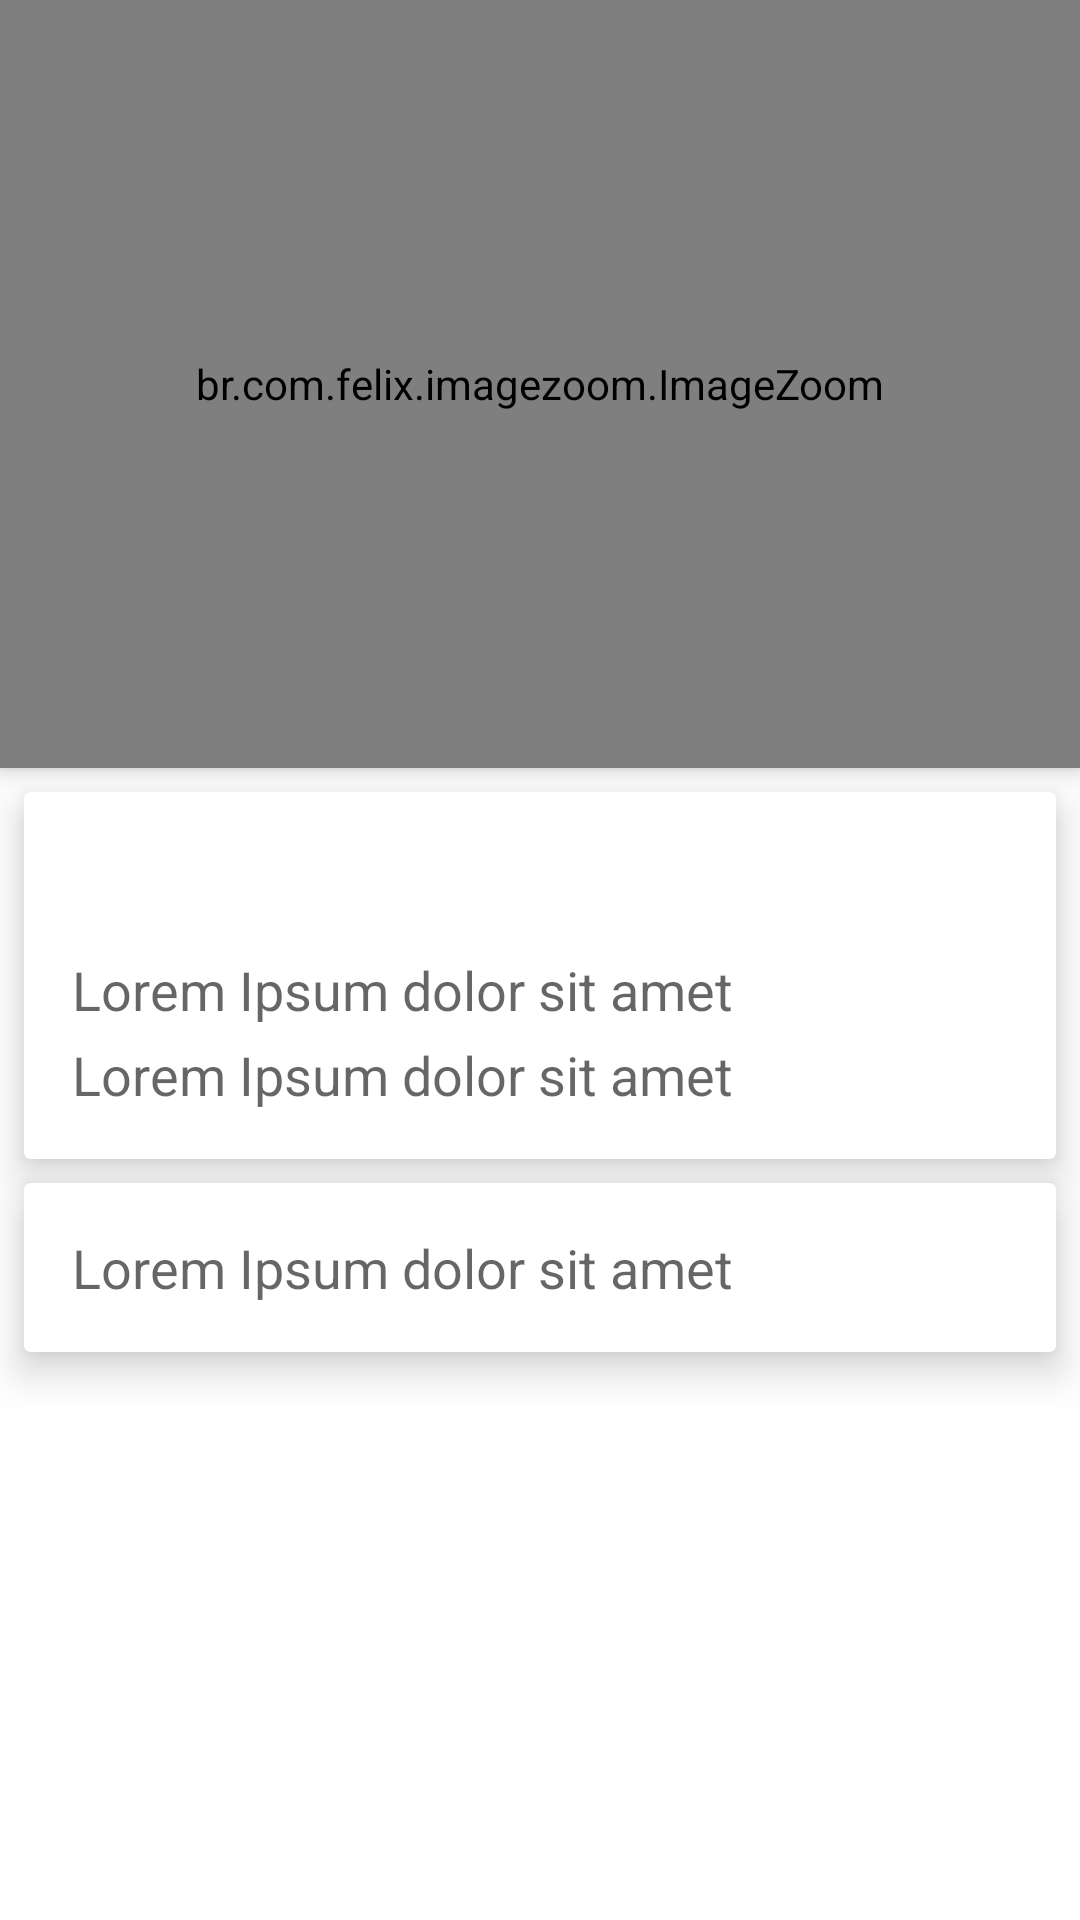

Produce the Android XML layout that renders to this screen, including the resource entries it uses.
<!-- AndroidManifest.xml: activity theme AppTheme.Details -->
<!-- res/layout/activity_movie_details.xml -->
<?xml version="1.0" encoding="utf-8"?>
<android.support.design.widget.CoordinatorLayout xmlns:android="http://schemas.android.com/apk/res/android"
    xmlns:app="http://schemas.android.com/apk/res-auto"
    android:id="@+id/container"
    android:layout_width="match_parent"
    android:layout_height="match_parent"
    android:fitsSystemWindows="true">

    <android.support.design.widget.AppBarLayout
        android:id="@+id/app_bar_layout"
        android:layout_width="match_parent"
        android:layout_height="wrap_content"
        android:theme="@style/ThemeOverlay.AppCompat.Dark.ActionBar">

        <android.support.design.widget.CollapsingToolbarLayout
            android:id="@+id/collapsing_toolbar"
            android:layout_width="match_parent"
            android:layout_height="wrap_content"
            app:contentScrim="?attr/colorPrimary"
            app:expandedTitleMarginEnd="64dp"
            app:expandedTitleMarginStart="48dp"
            app:layout_scrollFlags="enterAlways">

            <br.com.felix.imagezoom.ImageZoom
                android:id="@+id/ivPoster"
                android:layout_width="match_parent"
                android:layout_height="256dp"
                android:adjustViewBounds="true"
                android:scaleType="centerCrop"
                app:layout_collapseMode="parallax" />

            <android.support.v7.widget.Toolbar
                android:id="@+id/toolbar"
                android:layout_width="match_parent"
                android:layout_height="?attr/actionBarSize"
                app:layout_collapseMode="pin"
                app:popupTheme="@style/ThemeOverlay.AppCompat.Light" />

        </android.support.design.widget.CollapsingToolbarLayout>

    </android.support.design.widget.AppBarLayout>

    <android.support.v4.widget.NestedScrollView
        android:id="@+id/scroll"
        android:layout_width="match_parent"
        android:layout_height="match_parent"
        app:layout_behavior="@string/appbar_scrolling_view_behavior">

        <LinearLayout
            android:layout_width="match_parent"
            android:layout_height="match_parent"
            android:orientation="vertical">

            <android.support.v7.widget.CardView
                android:layout_width="match_parent"
                android:layout_height="wrap_content"
                android:layout_margin="@dimen/spacing_medium"
                android:layout_marginTop="24dp"
                app:cardElevation="@dimen/spacing_medium">

                <LinearLayout
                    android:layout_width="match_parent"
                    android:layout_height="wrap_content"
                    android:orientation="vertical">

                    <TextView
                        android:id="@+id/tvMovieTitle"
                        android:layout_width="match_parent"
                        android:layout_height="wrap_content"
                        android:layout_marginLeft="@dimen/spacing_large"
                        android:layout_marginRight="@dimen/spacing_large"
                        android:layout_marginTop="@dimen/spacing_large"
                        android:textSize="25sp"
                        android:textStyle="bold" />

                    <TextView
                        android:id="@+id/tvReleaseDate"
                        android:layout_width="match_parent"
                        android:layout_height="wrap_content"
                        android:layout_marginTop="@dimen/spacing_small"
                        android:layout_marginLeft="@dimen/spacing_large"
                        android:layout_marginStart="@dimen/spacing_large"
                        android:text="@string/lorem_ipsum"
                        android:textAppearance="@style/TextAppearance.AppCompat.Medium" />

                    <TextView
                        android:id="@+id/tvVoteAverage"
                        android:layout_width="match_parent"
                        android:layout_height="wrap_content"
                        android:layout_marginTop="@dimen/spacing_small"
                        android:layout_marginLeft="@dimen/spacing_large"
                        android:layout_marginStart="@dimen/spacing_large"
                        android:layout_marginBottom="@dimen/spacing_large"
                        android:text="@string/lorem_ipsum"
                        android:textAppearance="@style/TextAppearance.AppCompat.Medium" />

                </LinearLayout>

            </android.support.v7.widget.CardView>

            <android.support.v7.widget.CardView
                android:layout_width="match_parent"
                android:layout_height="match_parent"
                android:layout_marginBottom="@dimen/spacing_medium"
                android:layout_marginLeft="@dimen/spacing_medium"
                android:layout_marginRight="@dimen/spacing_medium"
                app:cardElevation="@dimen/spacing_medium">

                <TextView
                    android:id="@+id/tvMovieOverview"
                    android:layout_width="match_parent"
                    android:layout_height="match_parent"
                    android:layout_margin="@dimen/spacing_large"
                    android:text="@string/lorem_ipsum"
                    android:textAppearance="@style/TextAppearance.AppCompat.Medium" />

            </android.support.v7.widget.CardView>

            <android.support.v7.widget.CardView
                android:layout_width="match_parent"
                android:layout_height="match_parent"
                android:layout_marginBottom="@dimen/spacing_medium"
                android:layout_marginLeft="@dimen/spacing_medium"
                android:layout_marginRight="@dimen/spacing_medium"
                app:cardElevation="@dimen/spacing_medium">

                <android.support.v7.widget.RecyclerView
                    android:id="@+id/rvTrailers"
                    android:layout_width="match_parent"
                    android:layout_height="wrap_content" />

            </android.support.v7.widget.CardView>

            <android.support.v7.widget.CardView
                android:layout_width="match_parent"
                android:layout_height="match_parent"
                android:layout_marginBottom="@dimen/spacing_medium"
                android:layout_marginLeft="@dimen/spacing_medium"
                android:layout_marginRight="@dimen/spacing_medium"
                app:cardElevation="@dimen/spacing_medium">

                <android.support.v7.widget.RecyclerView
                    android:id="@+id/rvReviews"
                    android:layout_width="match_parent"
                    android:layout_height="wrap_content" />

            </android.support.v7.widget.CardView>

        </LinearLayout>

    </android.support.v4.widget.NestedScrollView>

</android.support.design.widget.CoordinatorLayout>
<!-- resources referenced by this layout -->
<resources>
  <dimen name="spacing_large">16dp</dimen>
  <dimen name="spacing_medium">8dp</dimen>
  <dimen name="spacing_small">4dp</dimen>
  <string name="lorem_ipsum">Lorem Ipsum dolor sit amet</string>
  <style name="AppTheme.Details" parent="AppTheme">
          <item name="android:windowTranslucentStatus">true</item>
          <item name="android:colorControlHighlight">@color/accent_translucent</item> 
          <item name="android:windowSharedElementsUseOverlay">false</item>
      </style>
</resources>
